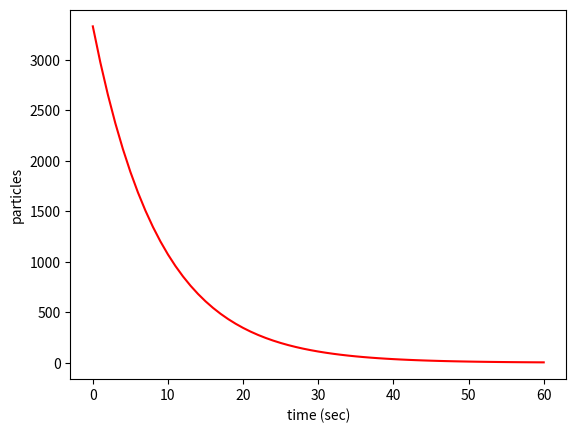

Here is the Python script that generated this plot:
# -*- coding: utf-8 -*-
"""
Created on Wed Apr 12 17:07:49 2023

[redacted]
"""

import matplotlib.pyplot as plt


''' 

We will simulate & graph (Beta +) Decay of K-40 from Banana!

The 70 kg man emits typically 160-180 positrons per hour.


'''

# Set the functions for the particles decay (they'll release positrons)

prob = .1072 # Number of Beta + Decay in K-40
time_step = 1 # The time-step of the decay (per one second)

# Make a Python Loop

particles  = 3333 # Number of K-40 atoms that 70KG man emits per second. 
time = 0 # Start time (in seconds)

particle_list = [] # store the value of particles with relationship to time
time_list = [] # amount of time that passes for K-40 particles to decay

while time <= 60: # must last 60
    particle_list.append(particles)
    time_list.append(time)
    print(time, particles)
    particles += -particles * prob * time_step
    time += time_step

# now for plotting graph

plt.plot(time_list, particle_list, 'r')
plt.xlabel("time (sec)")
plt.ylabel("particles")
plt.savefig('decay.png', dpi = 300)
plt.show()

# LETS SEE IF IT WORKED.










